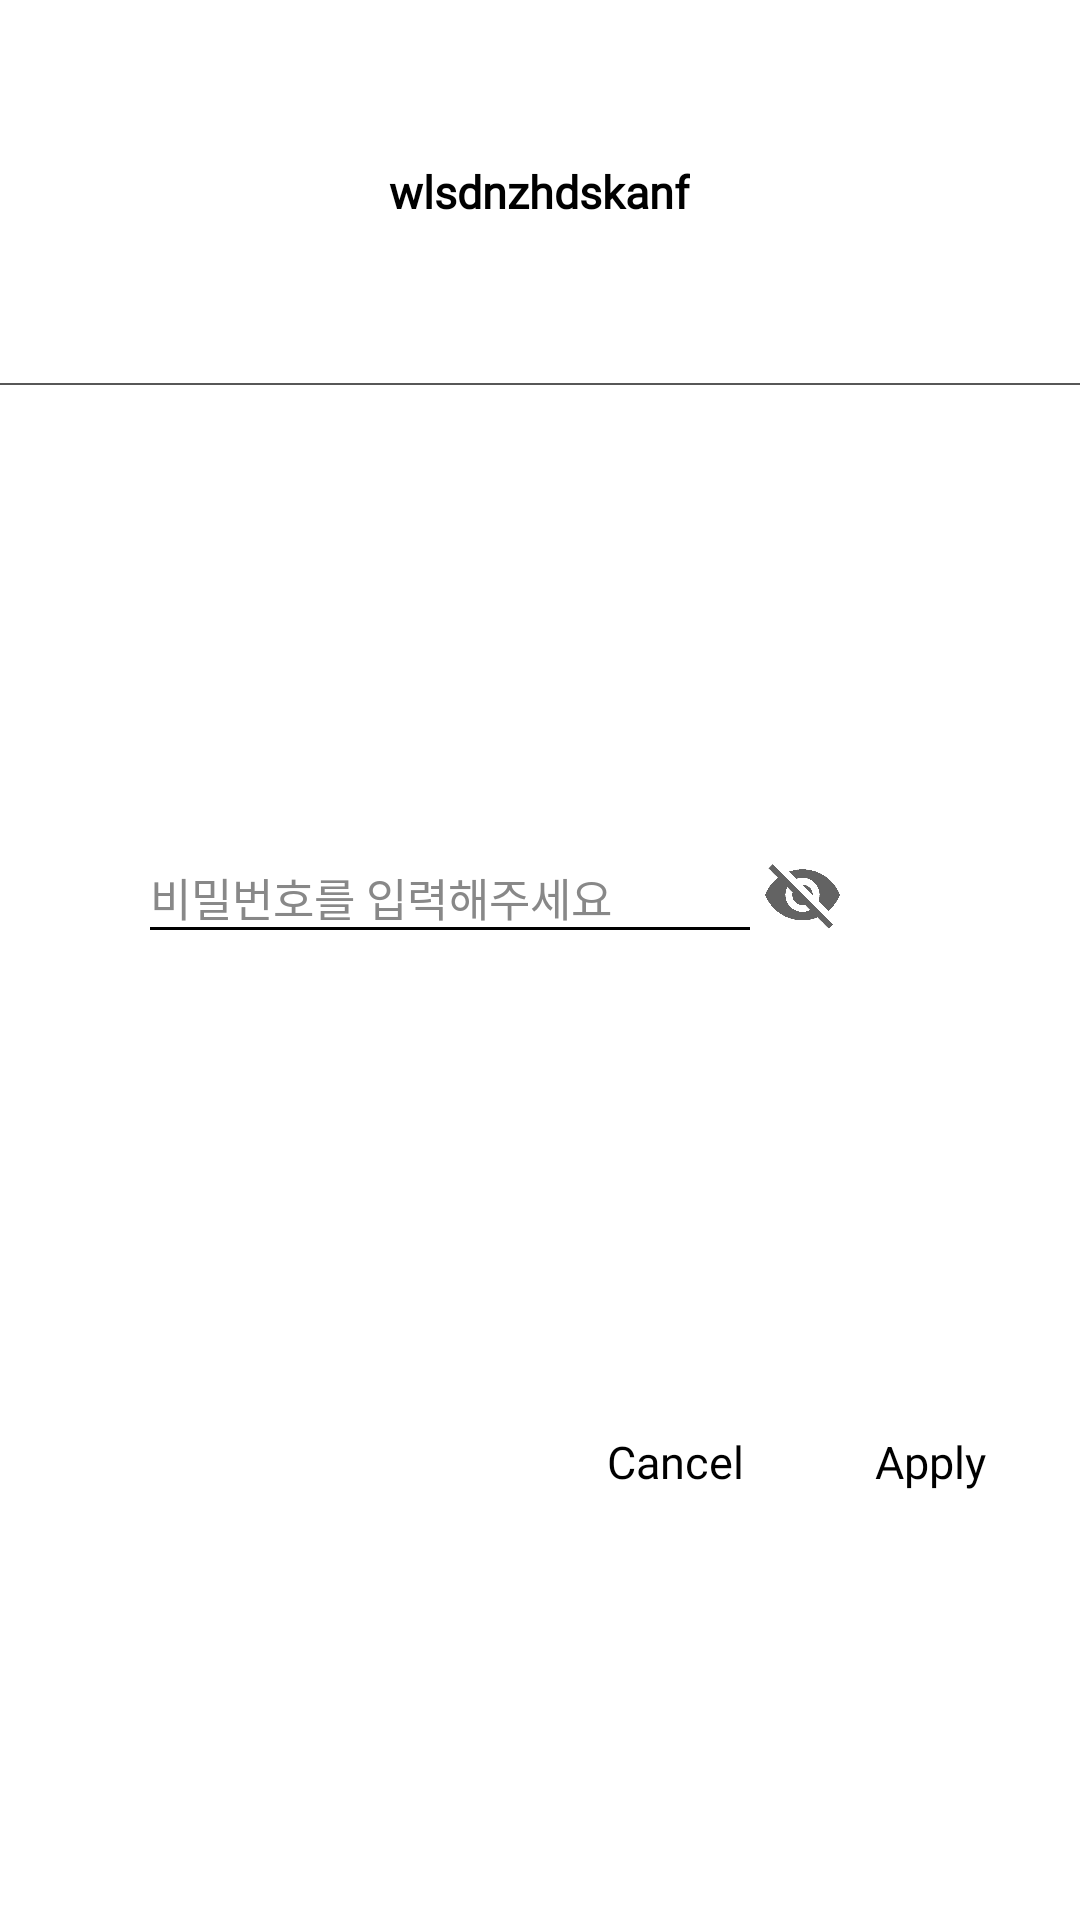

Android layout source for this screen:
<!-- AndroidManifest.xml: application theme Theme.Plant_IOT_Phone -->
<!-- res/layout/dialog_wifipass.xml -->
<?xml version="1.0" encoding="utf-8"?>
<LinearLayout
    xmlns:android="http://schemas.android.com/apk/res/android"
    android:layout_width="@dimen/size_300dp"
    android:layout_height="@dimen/size_200dp"
    android:orientation="vertical"
    android:background="@drawable/dialog_layout">

    <LinearLayout
        android:layout_width="match_parent"
        android:layout_height="match_parent"
        android:layout_weight="8"
        android:gravity="center">
        <TextView
            android:id="@+id/wifiName"
            android:layout_width="wrap_content"
            android:layout_height="wrap_content"
            android:text="wlsdnzhdskanf"
            android:textColor="#000000"
            android:textSize="@dimen/size_15dp"
            android:textStyle="bold"
            android:fontFamily="@font/main_font"/>
    </LinearLayout>
    <View
        android:layout_width="match_parent"
        android:layout_height="0.5dp"
        android:background="#575757"/>
    <LinearLayout
        android:layout_width="match_parent"
        android:layout_height="match_parent"
        android:layout_weight="2"
        android:orientation="vertical">
        <LinearLayout
            android:layout_width="match_parent"
            android:layout_height="match_parent"
            android:layout_weight="1"
            android:gravity="center"
            android:orientation="horizontal">
            <EditText
                android:id="@+id/passEdit"
                android:layout_width="@dimen/size_200dp"
                android:layout_height="wrap_content"
                android:hint="비밀번호를 입력해주세요"
                android:textColorHint="#888888"
                android:textSize="@dimen/size_15dp"
                android:textColor="#000000"
                android:fontFamily="@font/main_font"
                android:background="@drawable/dialog_edit"/>
            <android.widget.Button
                android:id="@+id/passEditV"
                android:layout_width="@dimen/size_25dp"
                android:layout_height="@dimen/size_25dp"
                android:layout_marginLeft="@dimen/size_5dp"
                android:background="@drawable/invisible"/>
            <android.widget.Button
                android:id="@+id/passEditNull"
                android:layout_width="@dimen/size_25dp"
                android:layout_height="@dimen/size_25dp"
                android:layout_marginLeft="@dimen/size_5dp"
                android:background="@drawable/dialog_edit_null"/>
        </LinearLayout>

        <RelativeLayout
            android:layout_width="match_parent"
            android:layout_height="match_parent"
            android:layout_weight="2">
            <android.widget.Button
                android:id="@+id/cancelBTN"
                android:layout_width="@dimen/size_80dp"
                android:layout_height="@dimen/size_35dp"
                android:layout_marginRight="@dimen/size_10dp"
                android:text="Cancel"
                android:textSize="@dimen/size_15dp"
                android:textColor="#000000"
                android:fontFamily="@font/main_font"
                android:background="@drawable/dialog_btn_selector"
                android:layout_toLeftOf="@+id/applyBTN"
                android:stateListAnimator="@null"
                android:textAllCaps="false"/>

            <android.widget.Button
                android:id="@+id/applyBTN"
                android:layout_width="@dimen/size_70dp"
                android:layout_height="@dimen/size_35dp"
                android:layout_alignParentEnd="true"
                android:layout_alignParentRight="true"
                android:layout_marginRight="@dimen/size_15dp"
                android:text="Apply"
                android:textSize="@dimen/size_15dp"
                android:textColor="#000000"
                android:fontFamily="@font/main_font"
                android:background="@drawable/dialog_btn_selector"
                android:stateListAnimator="@null"
                android:textAllCaps="false"/>
        </RelativeLayout>
    </LinearLayout>

</LinearLayout>
<!-- resources referenced by this layout -->
<resources>
  <dimen name="size_10dp">15px</dimen>
  <dimen name="size_15dp">22.5px</dimen>
  <dimen name="size_200dp">300px</dimen>
  <dimen name="size_25dp">37.5px</dimen>
  <dimen name="size_300dp">450px</dimen>
  <dimen name="size_35dp">52.5px</dimen>
  <dimen name="size_5dp">7.5px</dimen>
  <dimen name="size_70dp">105px</dimen>
  <dimen name="size_80dp">120px</dimen>
  <!-- drawable dialog_btn_selector (drawable) -->
  <?xml version="1.0" encoding="utf-8"?>
  <selector xmlns:android="http://schemas.android.com/apk/res/android">
      <item android:drawable="@drawable/dialog_btn_focus" android:state_pressed="true"/>
      <item android:drawable="@drawable/dialog_btn_focus" android:state_focused="true"/>
      <item android:drawable="@drawable/dialog_btn"/>
  </selector>
  <!-- drawable dialog_edit (drawable) -->
  <?xml version="1.0" encoding="utf-8"?>
  <layer-list xmlns:android="http://schemas.android.com/apk/res/android" >
  
      <item
          android:left="-5dp"
          android:right="-5dp"
          android:top="-5dp">
          <shape android:shape="rectangle" >
              <solid android:color="#ffffff" />
  
              <stroke
                  android:width="1dp"
                  android:color="#000000" />
          </shape>
      </item>
  
  </layer-list>
  <!-- drawable invisible: png bitmap (drawable-v24, 13171 bytes) -->
  <style name="Theme.Plant_IOT_Phone" parent="Theme.MaterialComponents.DayNight.DarkActionBar">
          
          <item name="colorPrimary">#000000</item>
          <item name="colorPrimaryVariant">#84A56C</item>
          <item name="colorOnPrimary">@color/black</item>
          
          <item name="colorSecondary">@color/teal_200</item>
          <item name="colorSecondaryVariant">@color/teal_700</item>
          <item name="colorOnSecondary">@color/black</item>
          
          <item name="android:statusBarColor" tools:targetApi="l">?attr/colorPrimaryVariant</item>
          
          <item name="windowNoTitle">true</item>
          <item name="android:windowLightStatusBar" tools:targetApi="m">true</item>
      </style>
  <!-- drawable dialog_btn_focus (drawable) -->
  <?xml version="1.0" encoding="utf-8"?>
  <shape xmlns:android="http://schemas.android.com/apk/res/android"
      android:shape="rectangle">
      <solid
          android:color="#E3E3E3"/>
      <size
          android:width="70dp"
          android:height="70dp" />
      <corners android:radius="10dp" />
  </shape>
  <!-- drawable dialog_btn (drawable) -->
  <?xml version="1.0" encoding="utf-8"?>
  <shape xmlns:android="http://schemas.android.com/apk/res/android"
      android:shape="rectangle">
      <solid
          android:color="#FFFFFF"/>
      <size
          android:width="70dp"
          android:height="70dp" />
      <corners android:radius="10dp" />
  </shape>
  <!-- not gathered from this repository: default colours our renderer supplied (Android Studio template values) -->
  <color name="teal_200">#FF03DAC5</color>
  <color name="teal_700">#FF018786</color>
  <color name="black">#FF000000</color>
</resources>
